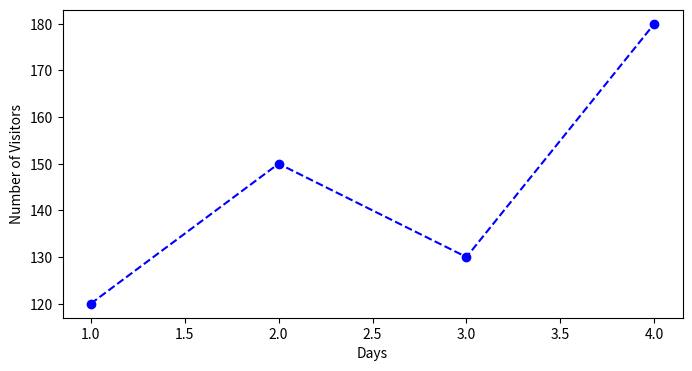

Source code (Python):
import matplotlib.pyplot as plt
x=[1,2,3,4]
y=[120,150,130,180]
plt.figure(figsize=(8,4))
plt.plot(x,y,linestyle='--',marker='o',color='blue')
plt.xlabel("Days")
plt.ylabel("Number of Visitors")
plt.show()
